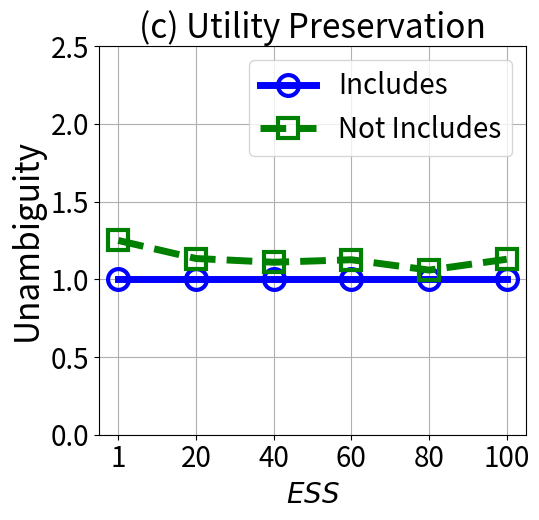

Python code for this plot:


import numpy as np
import matplotlib.pyplot as plt

epsilon = 3
beta = 1 / epsilon


x=[1, 2, 3, 4, 5, 6]
# validation_for_plt =[97,95.8600, 94.9400, 93.5400, 93.2400]
# attack_for_plt=[0, 0.3524, 0, 0.1762, 0.1762]
# basic_for_plt=[99.8, 99.8, 99.8, 99.8, 99.8]

labels = ['1', '20', '40', '60', '80', '100' ]
# unl_org = [97.77, 97.55, 97.35, 97.29, 97.21, 97.21]

# unl_hess_r = [96.6, 96.66, 96.04, 95.94, 95.85, 97.21]
unl_mib = [1, 1, 1, 1, 1, 1]

unl_muv = [1.250, 1.134, 1.110, 1.1260, 1.059502, 1.129332]
# unl_ss_wo = [94.32, 94.53, 94.78, 93.38, 94.04, 97.21]



plt.figure(figsize=(5.5, 5.3))
l_w=5
m_s=15
marker_s = 3
markevery=1
#plt.figure(figsize=(8, 5.3))
#plt.plot(x, unl_fr, color='blue', marker='^', label='Retrain',linewidth=l_w, markersize=m_s)
plt.plot(x, unl_mib, linestyle='-', color='b', marker='o', fillstyle='none', markevery=markevery,
         label='Includes', linewidth=l_w, markersize=m_s, markeredgewidth=marker_s)

#plt.plot(x, unl_ss_w, color='g',  marker='*',  label='PriMU$_{w}$',linewidth=l_w, markersize=m_s)
plt.plot(x, unl_muv, linestyle='--', color='g',  marker='s', fillstyle='none', markevery=markevery,
         label='Not Includes',linewidth=l_w, markersize=m_s, markeredgewidth=marker_s)

# plt.plot(x, unl_mib, linestyle=':', color='r',  marker='^', fillstyle='none', markevery=markevery,
#          label='VBU', linewidth=l_w,  markersize=m_s, markeredgewidth=marker_s)

# plt.plot(x, unl_hess_r, linestyle='-.', color='k',  marker='D', fillstyle='none', markevery=markevery,
#          label='HBFU',linewidth=l_w, markersize=m_s, markeredgewidth=marker_s)



#plt.plot(x, unl_vibu, color='silver',  marker='d',  label='VIBU',linewidth=4,  markersize=10)

# plt.plot(x, y_sa03, color='r',  marker='2',  label='AAAI21 A_acc, pr=0.3',linewidth=3, markersize=8)
# plt.plot(x, y_sa05, color='darkblue',  marker='4',  label='AAAI21 A_acc, pr=0.5',linewidth=3, markersize=8)
# plt.plot(x, y_ma03, color='darkviolet',  marker='3',  label='FedMC A_acc, pr=0.3',linewidth=3, markersize=8)
# plt.plot(x, y_ma05, color='cyan',  marker='p',  label='FedMC A_acc, pr=0.5',linewidth=3, markersize=8)


plt.grid()
leg = plt.legend(fancybox=True, shadow=True)
# plt.xlabel('Malicious Client Ratio (%)' ,fontsize=16)
plt.ylabel('Unambiguity' ,fontsize=24)
my_y_ticks = np.arange(0, 3, 0.5)
plt.yticks(my_y_ticks,fontsize=20)
plt.xlabel('$\it{ESS}$' ,fontsize=20)

plt.xticks(x, labels, fontsize=20)
# plt.title('CIFAR10 IID')

plt.title('(c) Utility Preservation', fontsize=24)
plt.legend(loc='best',fontsize=20)
plt.tight_layout()
#plt.title("MNIST")
plt.rcParams['figure.figsize'] = (2.0, 1)
plt.rcParams['image.interpolation'] = 'nearest'
plt.rcParams['figure.subplot.left'] = 0.11
plt.rcParams['figure.subplot.bottom'] = 0.08
plt.rcParams['figure.subplot.right'] = 0.977
plt.rcParams['figure.subplot.top'] = 0.969
plt.savefig('mnist_unambiguity_sample_size_sim_analysis.pdf', format='pdf', dpi=200)
plt.show()